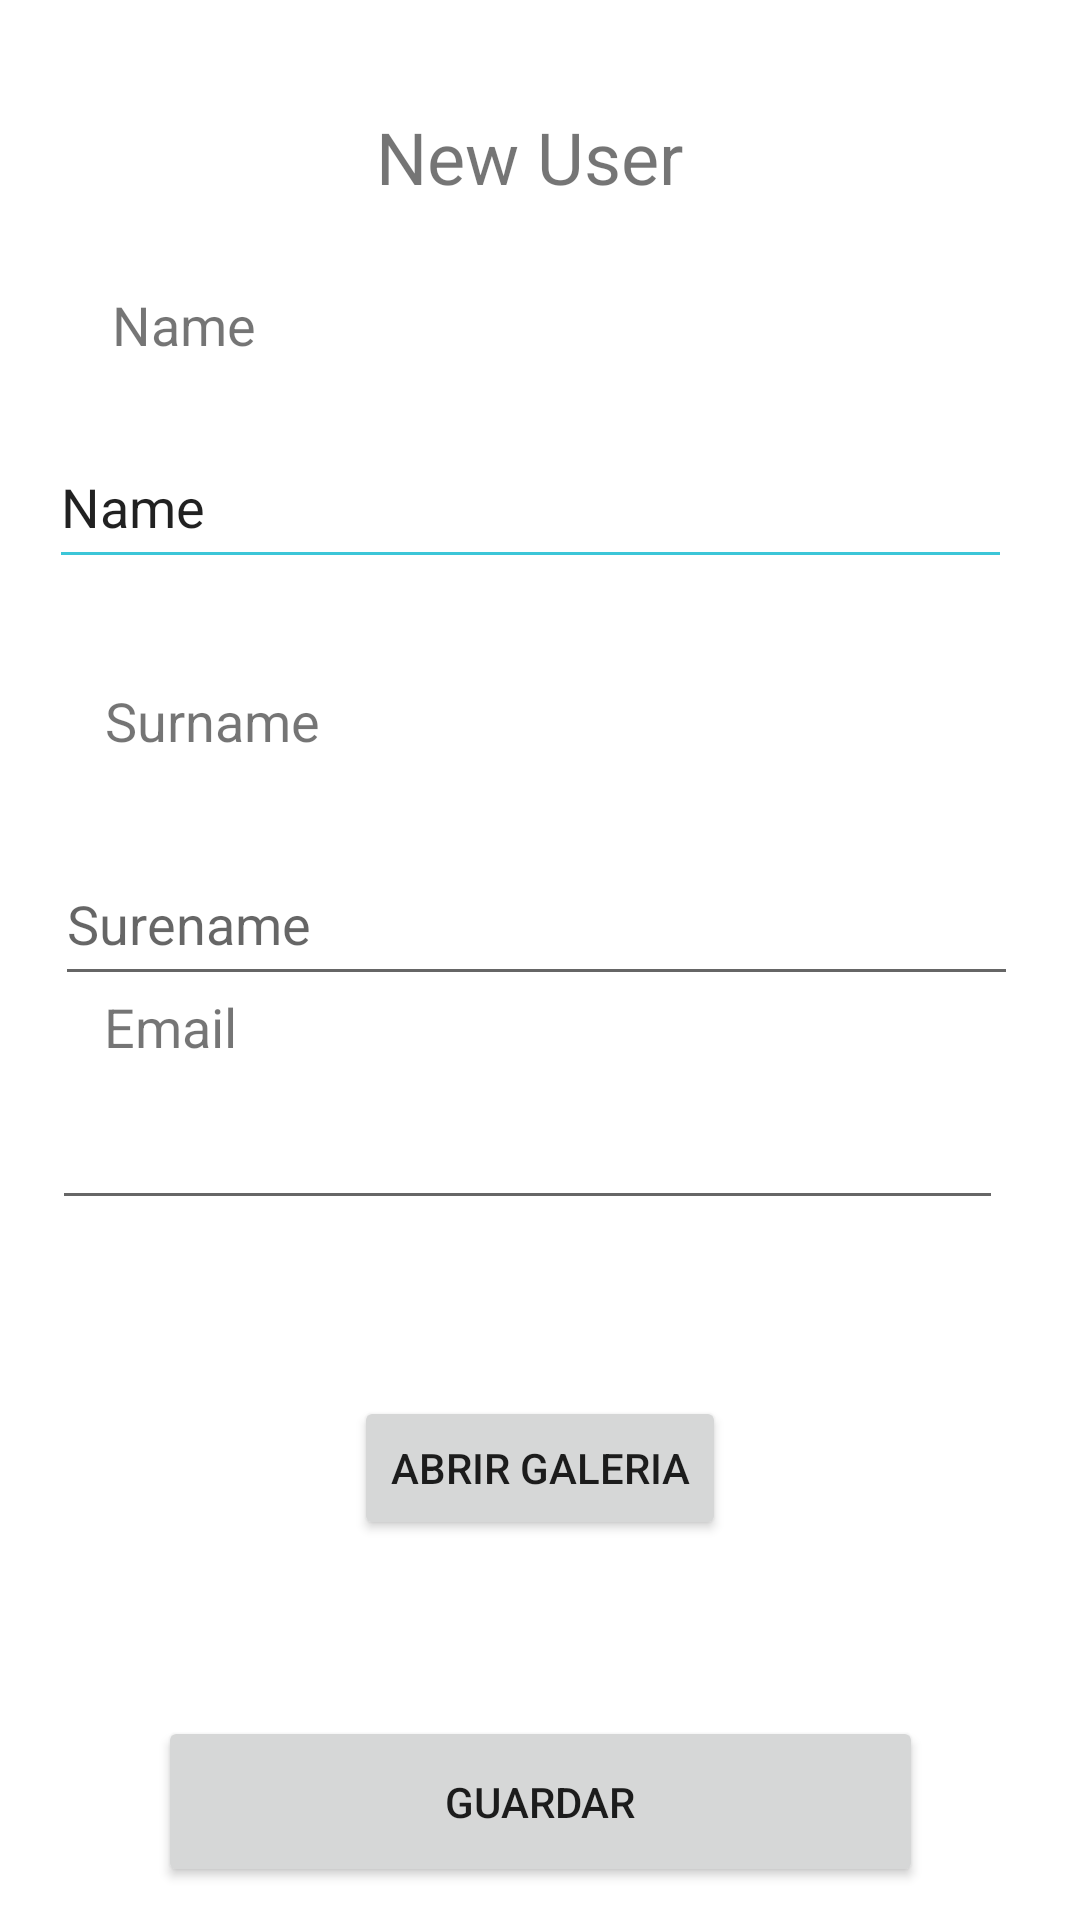

This screen was rendered from an Android layout file. Write that file and the resources it references.
<!-- AndroidManifest.xml: application theme Theme.Escuela -->
<!-- res/layout/create_user.xml -->
<?xml version="1.0" encoding="utf-8"?>
<androidx.constraintlayout.widget.ConstraintLayout
    xmlns:android="http://schemas.android.com/apk/res/android"
    xmlns:app="http://schemas.android.com/apk/res-auto"
    xmlns:tools="http://schemas.android.com/tools"
    android:layout_width="match_parent"
    android:layout_height="match_parent"
    tools:context=".activity.FragmentProfile">

    <TextView
        android:id="@+id/textView4"
        android:layout_width="107dp"
        android:layout_height="30dp"
        android:text="Surname"
        android:textSize="18sp"
        app:layout_constraintBottom_toTopOf="@+id/surename"
        app:layout_constraintEnd_toEndOf="parent"
        app:layout_constraintHorizontal_bias="0.138"
        app:layout_constraintStart_toStartOf="parent"
        app:layout_constraintTop_toBottomOf="@+id/name"
        app:layout_constraintVertical_bias="0.603" />

    <EditText
        android:id="@+id/name"
        android:layout_width="321dp"
        android:layout_height="51dp"
        android:backgroundTint="#3CC6D8"
        android:ems="10"
        android:inputType="textPersonName"
        android:text="Name"
        app:layout_constraintBottom_toBottomOf="parent"
        app:layout_constraintEnd_toEndOf="parent"
        app:layout_constraintHorizontal_bias="0.422"
        app:layout_constraintStart_toStartOf="parent"
        app:layout_constraintTop_toTopOf="parent"
        app:layout_constraintVertical_bias="0.241" />

    <TextView
        android:id="@+id/newUser"
        android:layout_width="wrap_content"
        android:layout_height="wrap_content"
        android:layout_marginTop="36dp"
        android:text="New User "
        android:textSize="24sp"
        app:layout_constraintBottom_toTopOf="@+id/name"
        app:layout_constraintEnd_toEndOf="parent"
        app:layout_constraintHorizontal_bias="0.498"
        app:layout_constraintStart_toStartOf="parent"
        app:layout_constraintTop_toTopOf="parent"
        app:layout_constraintVertical_bias="0.0" />

    <EditText
        android:id="@+id/surename"
        android:layout_width="321dp"
        android:layout_height="51dp"
        android:layout_marginTop="88dp"
        android:ems="10"
        android:inputType="textPersonName"
        android:hint="Surename"
        app:layout_constraintBottom_toBottomOf="parent"
        app:layout_constraintEnd_toEndOf="parent"
        app:layout_constraintHorizontal_bias="0.466"
        app:layout_constraintStart_toStartOf="parent"
        app:layout_constraintTop_toBottomOf="@+id/name"
        app:layout_constraintVertical_bias="0.0" />

    <EditText
        android:id="@+id/editTextTextEmailAddress"
        android:layout_width="317dp"
        android:layout_height="42dp"
        android:layout_marginBottom="216dp"
        android:ems="10"
        android:inputType="textEmailAddress"
        app:layout_constraintBottom_toBottomOf="parent"
        app:layout_constraintEnd_toEndOf="parent"
        app:layout_constraintHorizontal_bias="0.404"
        app:layout_constraintStart_toStartOf="parent"
        app:layout_constraintTop_toBottomOf="@+id/surename"
        app:layout_constraintVertical_bias="0.655" />

    <TextView
        android:id="@+id/textView3"
        android:layout_width="104dp"
        android:layout_height="33dp"
        android:layout_marginTop="96dp"
        android:text="Name"
        android:textSize="18sp"
        app:layout_constraintBottom_toTopOf="@+id/name"
        app:layout_constraintEnd_toEndOf="parent"
        app:layout_constraintHorizontal_bias="0.146"
        app:layout_constraintStart_toStartOf="parent"
        app:layout_constraintTop_toTopOf="parent"
        app:layout_constraintVertical_bias="0.0" />

    <TextView
        android:id="@+id/email"
        android:layout_width="113dp"
        android:layout_height="42dp"
        android:text="Email"
        android:textSize="18sp"
        app:layout_constraintBottom_toTopOf="@+id/editTextTextEmailAddress"
        app:layout_constraintEnd_toEndOf="parent"
        app:layout_constraintHorizontal_bias="0.14"
        app:layout_constraintStart_toStartOf="parent"
        app:layout_constraintTop_toBottomOf="@+id/surename"
        app:layout_constraintVertical_bias="0.217" />

    <ImageView
        android:id="@+id/newPhoto"
        android:layout_width="361dp"
        android:layout_height="138dp"
        app:layout_constraintBottom_toBottomOf="parent"
        app:layout_constraintEnd_toEndOf="parent"
        app:layout_constraintStart_toStartOf="parent"
        app:layout_constraintTop_toBottomOf="@+id/editTextTextEmailAddress"
        app:layout_constraintVertical_bias="0.168" />

    <Button
        android:id="@+id/buttonGuardar"
        android:layout_width="255dp"
        android:layout_height="57dp"
        android:text="Guardar"
        app:layout_constraintBottom_toBottomOf="parent"
        app:layout_constraintEnd_toEndOf="parent"
        app:layout_constraintStart_toStartOf="parent"
        app:layout_constraintTop_toBottomOf="@+id/newPhoto" />

    <Button
        android:id="@+id/b_download"
        android:layout_width="wrap_content"
        android:layout_height="wrap_content"
        android:text="Abrir Galeria"
        app:layout_constraintBottom_toTopOf="@+id/buttonGuardar"
        app:layout_constraintEnd_toEndOf="parent"
        app:layout_constraintStart_toStartOf="parent"
        app:layout_constraintTop_toBottomOf="@+id/editTextTextEmailAddress" />

</androidx.constraintlayout.widget.ConstraintLayout>
<!-- resources referenced by this layout -->
<resources>
  <style name="Theme.Escuela" parent="Theme.MaterialComponents.DayNight.DarkActionBar">
          
          <item name="colorPrimary">@color/purple_500</item>
          <item name="colorPrimaryVariant">@color/purple_700</item>
          <item name="colorOnPrimary">@color/white</item>
          
          <item name="colorSecondary">@color/teal_200</item>
          <item name="colorSecondaryVariant">@color/teal_700</item>
          <item name="colorOnSecondary">@color/black</item>
          
          <item name="android:statusBarColor" tools:targetApi="l">?attr/colorPrimaryVariant</item>
          
      </style>
  <!-- not gathered from this repository: default colours our renderer supplied (Android Studio template values) -->
  <color name="purple_500">#FF6200EE</color>
  <color name="purple_700">#FF3700B3</color>
  <color name="teal_200">#FF03DAC5</color>
  <color name="teal_700">#FF018786</color>
  <color name="black">#FF000000</color>
  <color name="white">#FFFFFFFF</color>
</resources>
